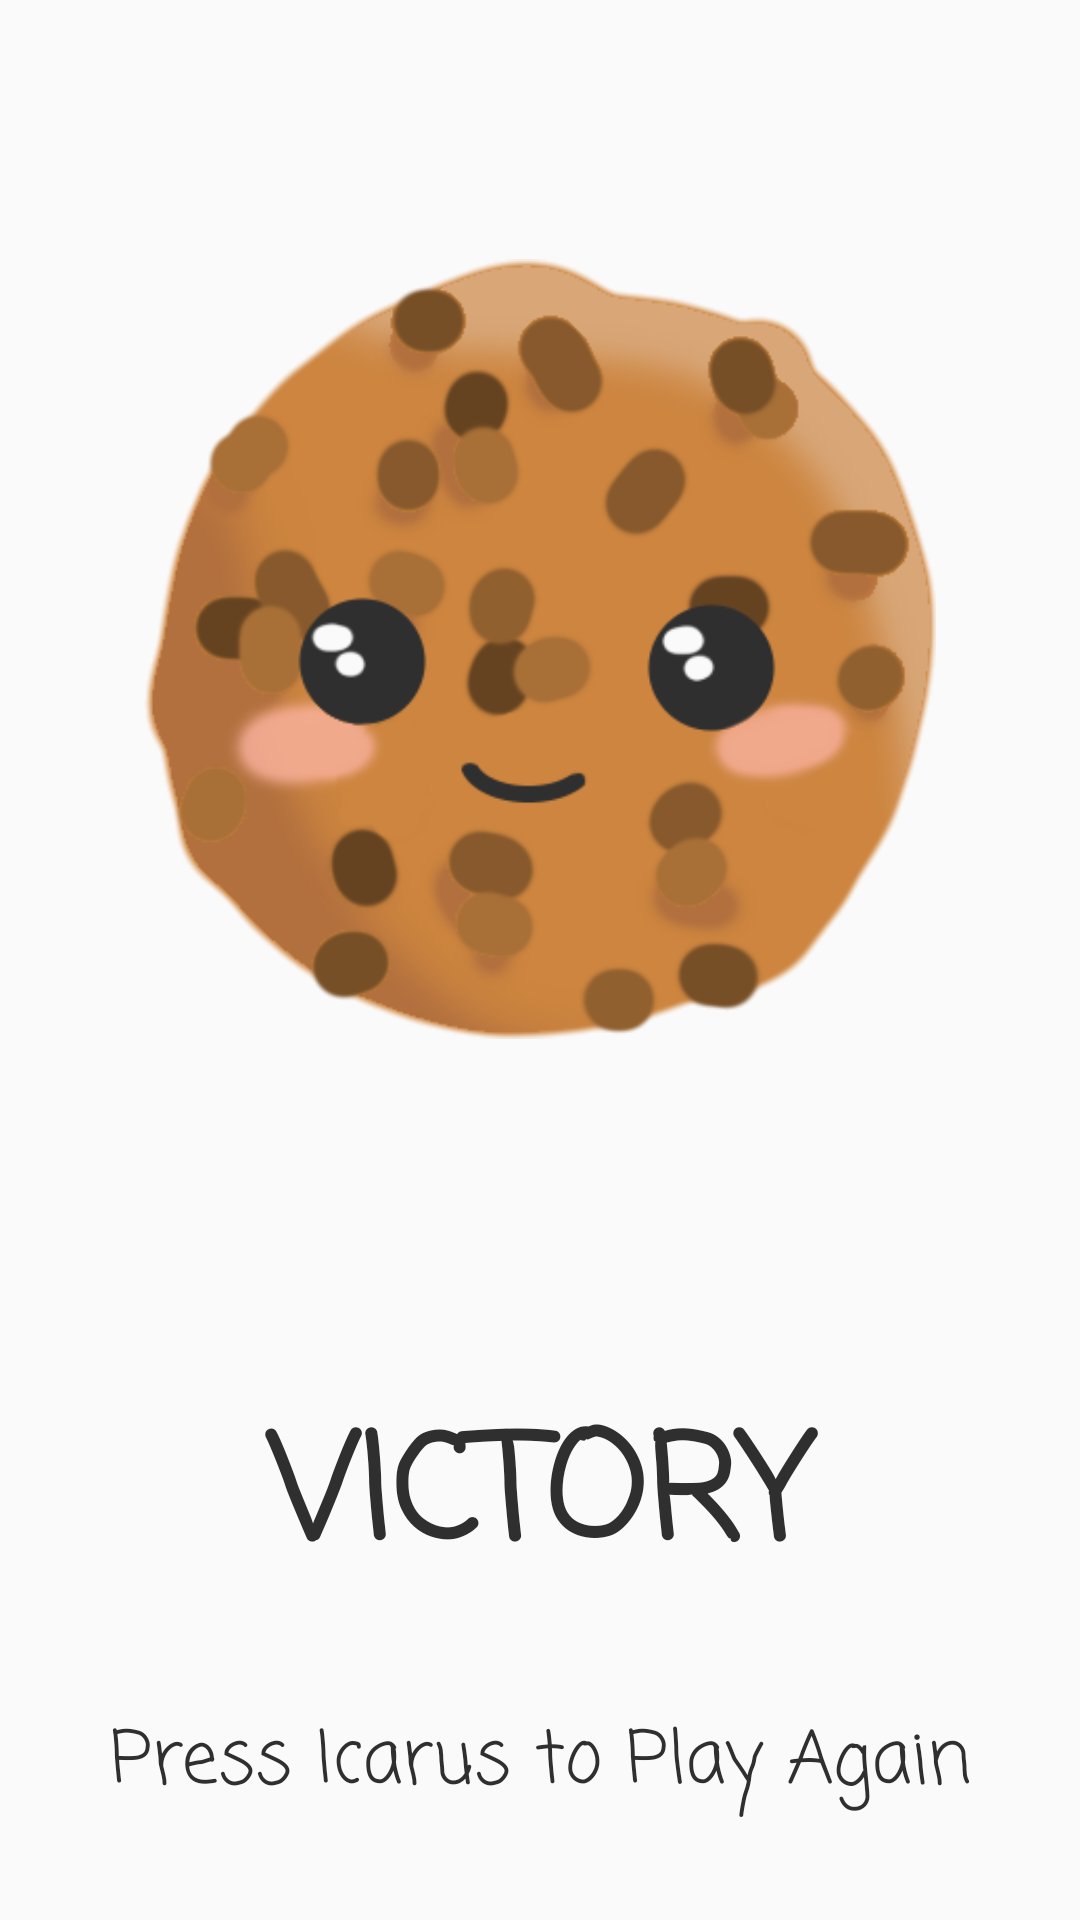

Write the Android layout XML for this screen, with the resource values it uses.
<!-- AndroidManifest.xml: application theme AppTheme -->
<!-- res/layout/activity_end_game.xml -->
<?xml version="1.0" encoding="utf-8"?>
<LinearLayout xmlns:android="http://schemas.android.com/apk/res/android"
    xmlns:app="http://schemas.android.com/apk/res-auto"
    xmlns:tools="http://schemas.android.com/tools"
    android:layout_width="match_parent"
    android:layout_height="match_parent"
    android:orientation="vertical"
    android:background="@color/white"
    tools:context="cpsc581.hciii.project.tinasbutton.EndGameActivity">

    <ImageButton
        android:id="@+id/resetButton"
        android:layout_width="wrap_content"
        android:layout_height="0dp"
        android:layout_weight="2.5"
        android:src="@drawable/cookie1"
        android:scaleType="fitCenter"
        android:layout_gravity="center"
        android:layout_margin="48dp"
        android:background="@android:color/transparent"/>

    <TextView
        android:id="@+id/msg"
        android:layout_width="match_parent"
        android:layout_height="0dp"
        android:layout_gravity="center"
        android:layout_weight="1"
        android:gravity="center"
        android:text="VICTORY"
        android:fontFamily="casual"
        android:textStyle="bold"
        android:textColor="@color/black"
        android:textSize="48sp"/>

    <TextView
        android:layout_width="match_parent"
        android:layout_height="0dp"
        android:layout_gravity="center"
        android:layout_weight="0.3"
        android:gravity="center"
        android:text="Press Icarus to Play Again"
        android:fontFamily="casual"
        android:textColor="@color/black"
        android:textSize="24sp"
        android:layout_marginBottom="32dp"/>

</LinearLayout>
<!-- resources referenced by this layout -->
<resources>
  <color name="black">#2F2F2F</color>
  <color name="white">#FAFAFA</color>
  <!-- drawable cookie1: png bitmap (drawable, 65522 bytes) -->
  <style name="AppTheme" parent="Theme.AppCompat.Light.NoActionBar">
          
          <item name="colorPrimary">@color/white</item>
          <item name="colorPrimaryDark">@color/darkerWhite</item>
          <item name="colorAccent">@color/colorAccent</item>
      </style>
  <color name="darkerWhite">#E1E1E1</color>
  <color name="colorAccent">#ADD8E6</color>
</resources>
